Run: headless pygame with SDL's dummy video driver; simulated clock (each Clock.tick advances the game by its frame time, no real sleeping); random seed 0; keys injected as events and as key.get_pressed() state; no mouse input.
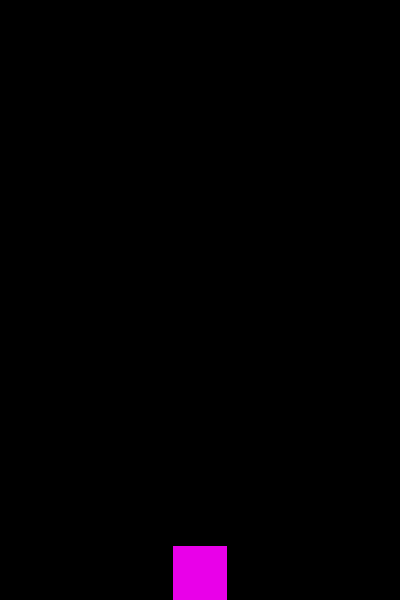
Frame 1 of 4 · flips 1–60 · no input
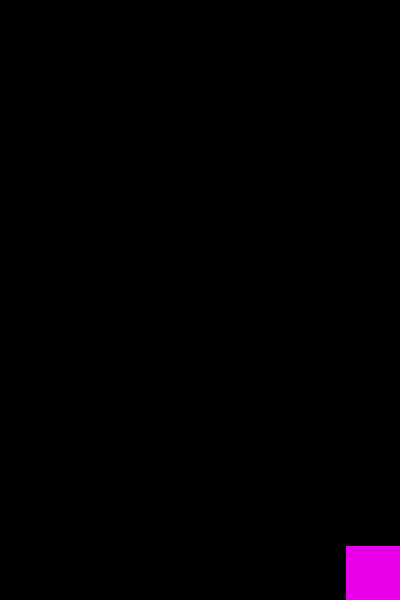
Frame 2 of 4 · flips 61–180 · tapped SPACE, RETURN · held RIGHT (→), D
Frame 3 of 4 · flips 181–300 · held DOWN (↓), S · screen unchanged from frame 2, image omitted
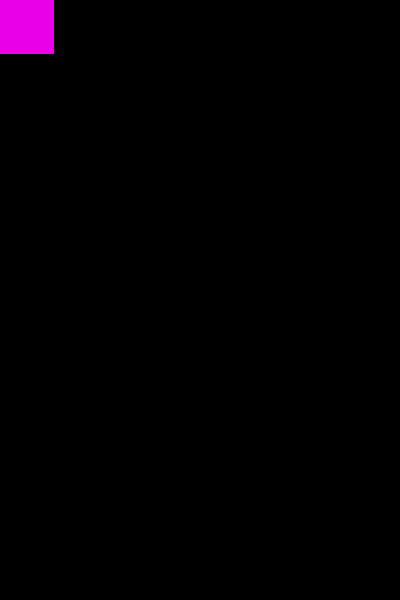
Frame 4 of 4 · flips 301–420 · held LEFT (←), A, UP (↑), W

The pygame program that drew these frames:

# Battle Ship adding graphics to our sprite
import random
from os import path

import pygame

# Settings
WIDTH = 400
HEIGHT = 600
FPS = 60

# Colors
WHITE = (233, 233, 233)
BLACK = (0, 0, 0)
RED = (233, 0, 0)
GREEN = (0, 233, 0)
BLUE = (0, 0, 233)
YELLOW = (233, 233, 0)
CYAN = (0, 233, 233)
MAGENTA = (233, 0, 233)

# Pygame initialize AND create window
pygame.init()
pygame.mixer.init()
screen = pygame.display.set_mode((WIDTH, HEIGHT))
pygame.display.set_caption("Add graphics")
clock = pygame.time.Clock()


class Player(pygame.sprite.Sprite):
    # Sprite for the player
    def __init__(self):
        pygame.sprite.Sprite.__init__(self)
        self.image = pygame.Surface((54, 54))
        self.image.fill(MAGENTA)
        self.rect = self.image.get_rect()
        self.rect.centerx = WIDTH / 2
        self.rect.bottom = HEIGHT
        self.speedx = 0
        self.speedy = 0

    def update(self):
        self.speedx = 0
        self.speedy = 0
        keystate = pygame.key.get_pressed()
        if keystate[pygame.K_RIGHT] or keystate[pygame.K_d]:
            self.speedx = 8
        if keystate[pygame.K_LEFT] or keystate[pygame.K_a]:
            self.speedx = -8
        if keystate[pygame.K_UP]:
            self.speedy = -8
        if keystate[pygame.K_DOWN]:
            self.speedy = 8

        # Update the position for the sprite
        self.rect.x += self.speedx
        self.rect.y += self.speedy
        # Check edges
        if self.rect.right > WIDTH:
            self.rect.right = WIDTH
        if self.rect.left < 0:
            self.rect.left = 0
        if self.rect.top < 0:
            self.rect.top = 0
        if self.rect.bottom > HEIGHT:
            self.rect.bottom = HEIGHT


class Mob(pygame.sprite.Sprite):
    # sprite for the Enemy
    def __init__(self):
        pygame.sprite.Sprite.__init__(self)
        self.image = pygame.Surface((34, 34))
        self.image.fill(CYAN)
        self.rect = self.image.get_rect()
        self.rect.x = random.randrange(0, WIDTH - self.rect.width)
        self.rect.y = random.randrange(-89, -55)
        self.speedx = random.randrange(-3, 3)
        self.speedy = random.randrange(5, 8)

    def update(self):
        self.rect.x += self.speedx
        self.rect.y += self.speedy


# all_sprites Group
all_sprites = pygame.sprite.Group()
mobs = pygame.sprite.Group()
player = Player()
all_sprites.add(player)

# Game-loop
running = True
while running:
    # keep loop running at right speed
    clock.tick(FPS)
    # input process(events)
    for event in pygame.event.get():
        # check to see if user close the window
        if event.type == pygame.QUIT:
            running = False
    # update
    all_sprites.update()
    # draw
    screen.fill(BLACK)
    all_sprites.draw(screen)
    # *after* drawing everything flip the display
    pygame.display.flip()
pygame.quit()
